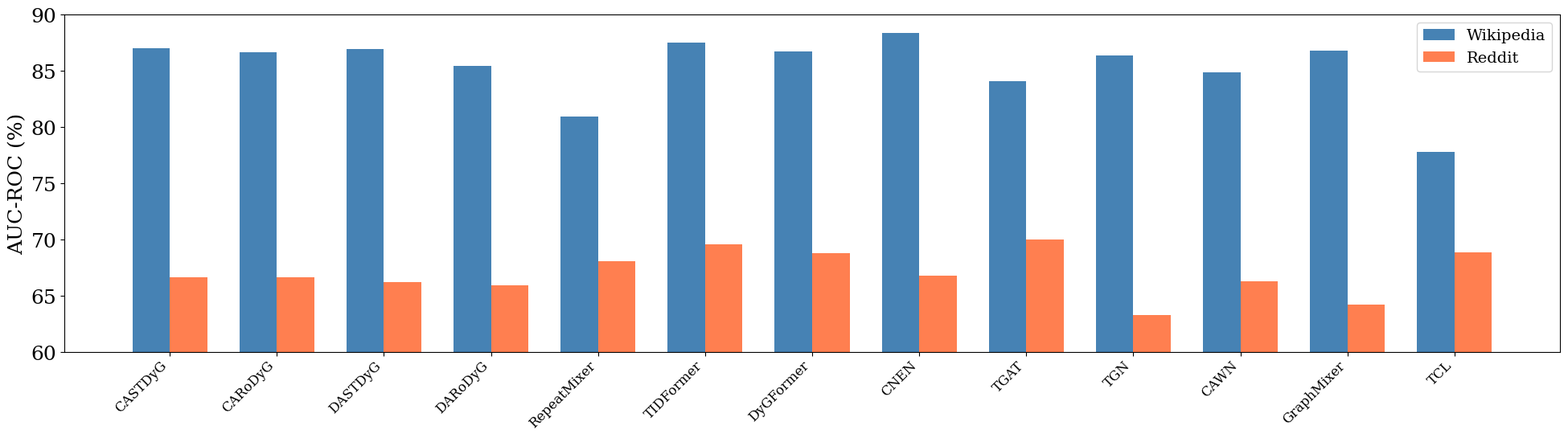

Source code (Python): (Note: this script raises an exception after producing the figure.)
# -*- coding: utf-8 -*-
import os
import numpy as np
import matplotlib
matplotlib.use("Agg")  
import matplotlib.pyplot as plt

plt.rcParams['font.family'] = 'serif'
plt.rcParams['font.size'] = 18

# AUC-ROC on Wikipedia and Reddit (from transductive results)
models = {
    "CASTDyG":     {"AUC": [87.04, 66.68]},
    "CARoDyG":     {"AUC": [86.65, 66.64]},
    "DASTDyG":     {"AUC": [86.97, 66.25]},
    "DARoDyG":     {"AUC": [85.43, 65.97]},
    "RepeatMixer": {"AUC": [80.94, 68.12]},
    "TIDFormer":   {"AUC": [87.53, 69.59]},
    "DyGFormer":   {"AUC": [86.76, 68.83]},
    "CNEN":        {"AUC": [88.37, 66.84]},
    "TGAT":        {"AUC": [84.09, 70.04]},
    "TGN":         {"AUC": [86.38, 63.27]},
    "CAWN":        {"AUC": [84.88, 66.34]},
    "GraphMixer":  {"AUC": [86.80, 64.22]},
    "TCL":         {"AUC": [77.83, 68.87]},
}

dataset_colors = {
    "Wikipedia": "steelblue",
    "Reddit": "coral",
}

model_names = list(models.keys())
n = len(model_names)
x = np.arange(n)
bar_width = 0.35

wiki_heights = [models[name]["AUC"][0] for name in model_names]
reddit_heights = [models[name]["AUC"][1] for name in model_names]

fig, ax = plt.subplots(figsize=(24, 7))

ax.bar(
    x - bar_width / 2,
    wiki_heights,
    bar_width,
    label="Wikipedia",
    color=dataset_colors["Wikipedia"],
)
ax.bar(
    x + bar_width / 2,
    reddit_heights,
    bar_width,
    label="Reddit",
    color=dataset_colors["Reddit"],
)
ax.set_xticks(x)
ax.set_xticklabels(
    model_names,
    rotation=45,
    ha="right",
    fontsize=12,
)
ax.set_ylabel("AUC-ROC (%)")
ax.set_ylim(60, 90)
ax.legend(loc="upper right", fontsize=14)
ax.tick_params(axis="x", pad=2)

fig.subplots_adjust(bottom=0.28)
out_dir = os.path.dirname(os.path.abspath(__file__))
pdf_path = os.path.join(out_dir, "wiki_reddit_auc_bar.pdf")
png_path = os.path.join(out_dir, "wiki_reddit_auc_bar.png")
plt.savefig(pdf_path, bbox_inches="tight")
plt.savefig(png_path, bbox_inches="tight", dpi=150)
plt.close()
print("已保存:")
print(f"  {pdf_path}")
print(f"  {png_path}")
